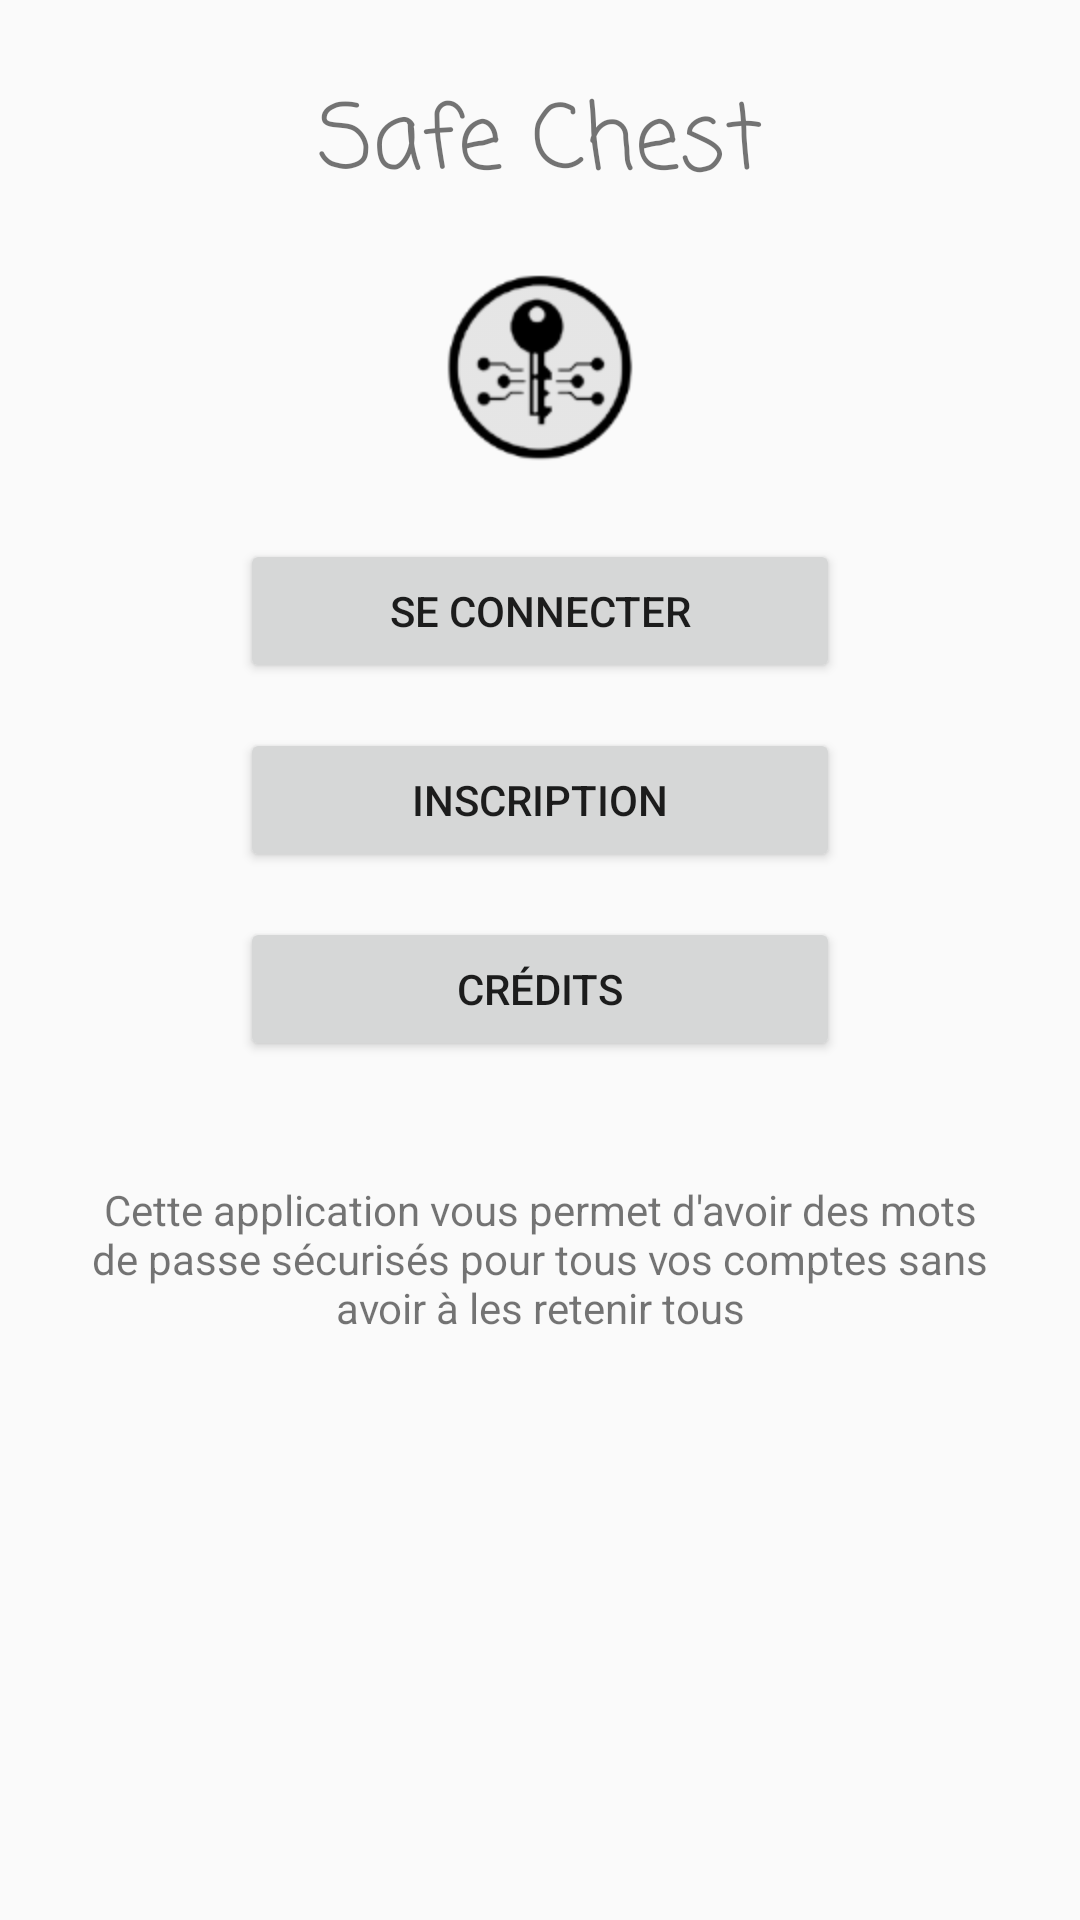

Layout XML and referenced resources for this Android screen:
<!-- AndroidManifest.xml: application theme AppTheme -->
<!-- res/layout/ecran_accueil.xml -->
<?xml version="1.0" encoding="utf-8"?>
<LinearLayout xmlns:android="http://schemas.android.com/apk/res/android"
    android:orientation="vertical" android:layout_width="match_parent"
    android:layout_height="match_parent">

    <TextView
        android:layout_width="wrap_content"
        android:layout_height="wrap_content"
        android:layout_gravity="center"
        android:layout_marginBottom="20dp"
        android:text="@string/app_name"
        android:layout_marginTop="25dp"
        android:fontFamily="casual"
        android:textSize="30sp"

        />

    <ImageView
        android:layout_width="wrap_content"
        android:layout_gravity="center"
        android:layout_height="wrap_content"
        android:src="@drawable/logo"
        android:contentDescription="@string/contentDescr" />

    <Button
        android:id="@+id/Connect_passerelle"
        android:layout_width="200dp"
        android:layout_height="wrap_content"
        android:text="@string/connect"
        android:layout_gravity="center"
        android:layout_marginTop="25dp"
        />

    <Button
        android:id="@+id/Register_passerelle"
        android:layout_width="200dp"
        android:layout_height="wrap_content"
        android:text="@string/bouton_register"
        android:layout_gravity="center"
        android:layout_marginTop="15dp"

        />

    <Button
        android:id="@+id/Credits"
        android:layout_width="200dp"
        android:layout_height="wrap_content"
        android:text="@string/bouton_credits"
        android:layout_gravity="center"
        android:layout_marginTop="15dp"

        />

    <TextView
        android:layout_width="match_parent"
        android:layout_height="wrap_content"
        android:text="@string/introduction"
        android:layout_marginTop="40dp"
        android:textAlignment="center"
        android:layout_marginLeft="25dp"
        android:layout_marginRight="25dp"
        />




</LinearLayout>
<!-- resources referenced by this layout -->
<resources>
  <!-- drawable logo: png bitmap (drawable-hdpi, 5258 bytes) -->
  <string name="app_name">Safe Chest</string>
  <string name="bouton_credits">Crédits</string>
  <string name="bouton_register">Inscription</string>
  <string name="connect">Se connecter</string>
  <string name="contentDescr">logo de l\'application</string>
  <string name="introduction">Cette application vous permet d\'avoir des mots de passe sécurisés pour tous vos comptes sans avoir à les retenir tous</string>
  <style name="AppTheme" parent="Theme.AppCompat.Light.DarkActionBar">
          
          <item name="logo">@drawable/logo</item>
          <item name="colorPrimary">@color/colorPrimary</item>
          <item name="colorPrimaryDark">@color/colorPrimaryDark</item>
          <item name="colorAccent">@color/colorAccent</item>
      </style>
  <color name="colorPrimary">#3F51B5</color>
  <color name="colorPrimaryDark">#303F9F</color>
  <color name="colorAccent">#FF4081</color>
</resources>
